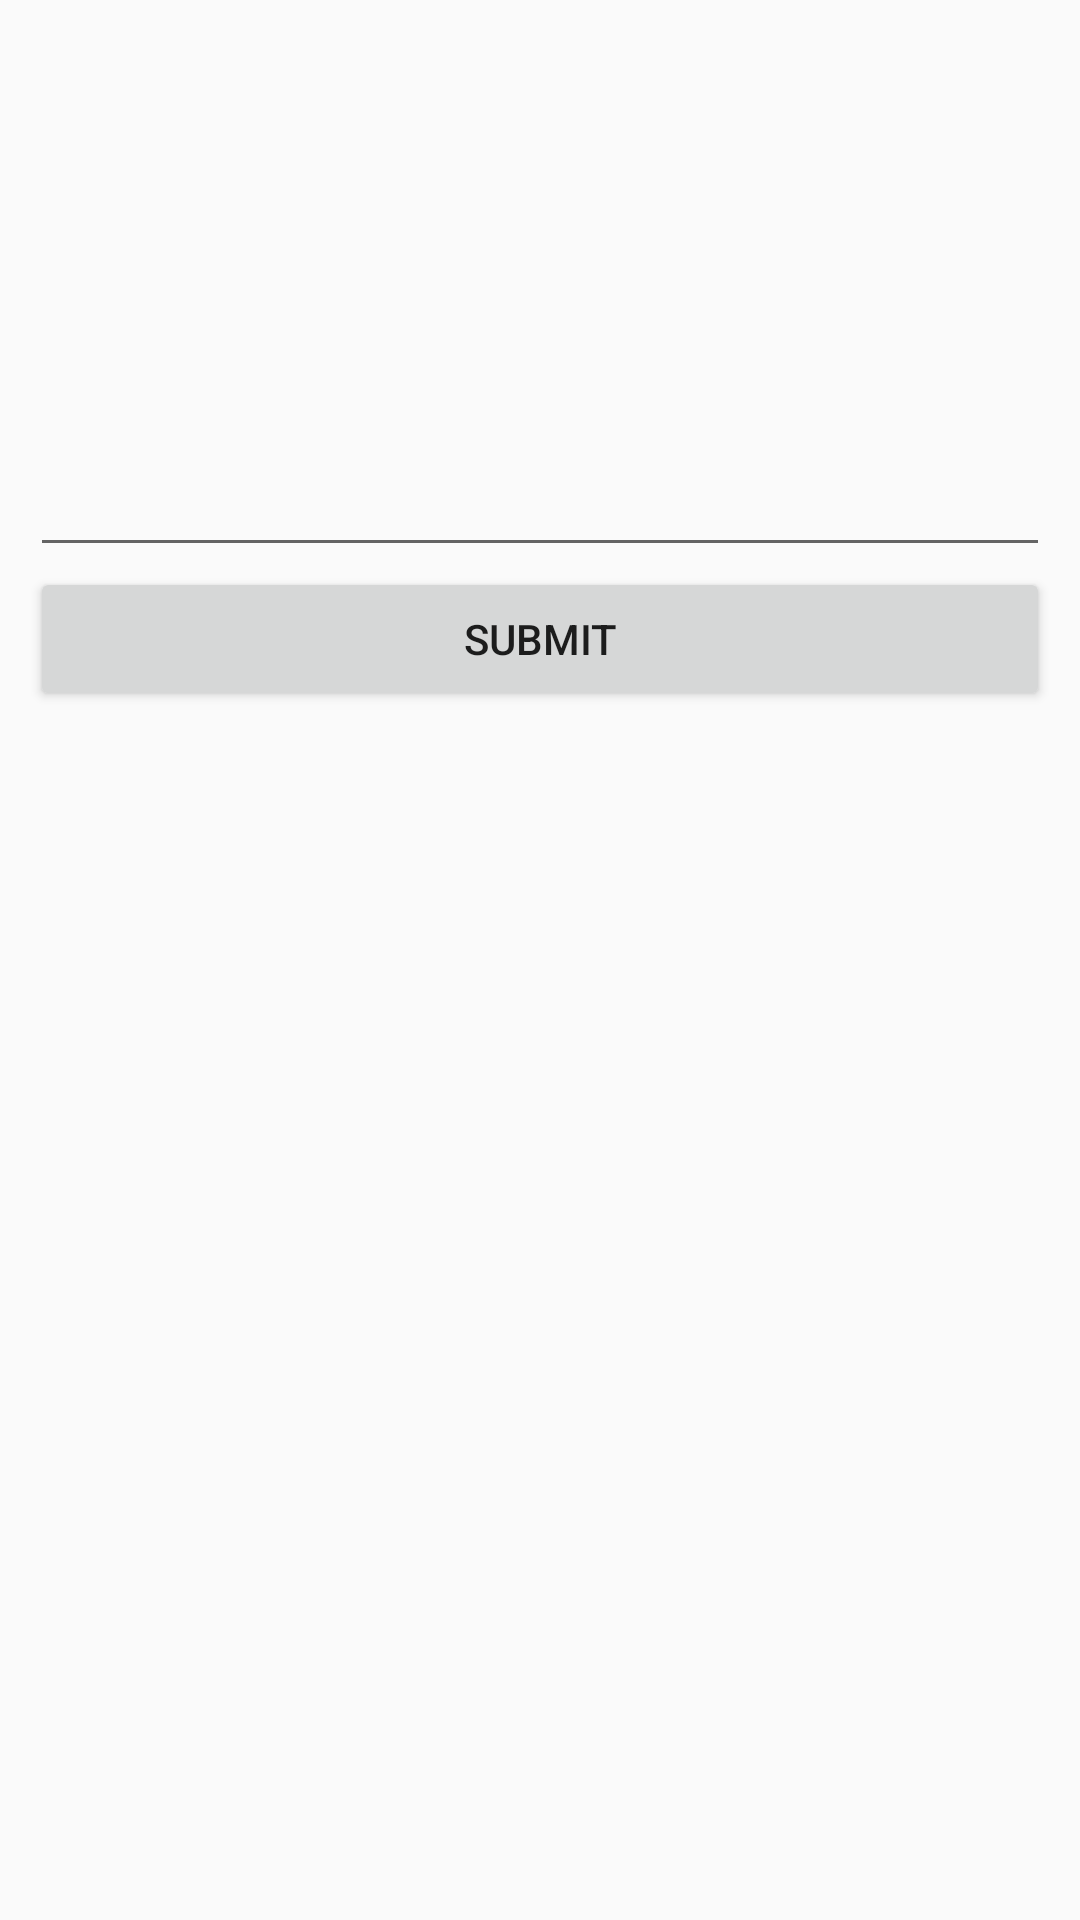

The Android layout XML behind this screen, and the referenced resources:
<!-- AndroidManifest.xml: application theme AppTheme -->
<!-- res/layout/layout_dialog_editbox.xml -->
<?xml version="1.0" encoding="utf-8"?>
<RelativeLayout xmlns:android="http://schemas.android.com/apk/res/android"
    android:layout_width="match_parent"
    android:layout_height="wrap_content"
    android:layout_centerInParent="true"
    android:layout_gravity="center"
    android:minHeight="100dp"
    android:minWidth="300dp"
    android:orientation="vertical"
    android:padding="10dp">

    <TextView
        android:id="@+id/textview_header_message"
        android:layout_width="wrap_content"
        android:layout_height="wrap_content"
        android:layout_marginStart="10dp" />


    <ScrollView
        android:id="@+id/scrollview"
        android:layout_width="match_parent"
        android:layout_height="wrap_content"
        android:layout_below="@+id/textview_header_message"
        android:layout_marginTop="10dp">

        <EditText
            android:id="@+id/edittext_input"
            android:layout_width="match_parent"
            android:layout_height="wrap_content"
            android:gravity="start|top"
            android:minHeight="150dp" />

    </ScrollView>

    <Button
        android:id="@+id/button_okay"
        android:layout_width="match_parent"
        android:layout_height="wrap_content"
        android:layout_below="@+id/scrollview"
        android:text="SUBMIT" />
</RelativeLayout>
<!-- resources referenced by this layout -->
<resources>
  <style name="AppTheme" parent="Theme.AppCompat.Light.DarkActionBar">
          
          <item name="colorPrimary">@color/colorPrimary</item>
          <item name="colorPrimaryDark">@color/colorPrimaryDark</item>
          <item name="colorAccent">@color/colorAccent</item>
      </style>
  <color name="colorPrimary">#3F51B5</color>
  <color name="colorPrimaryDark">#303F9F</color>
  <color name="colorAccent">#FF4081</color>
</resources>
